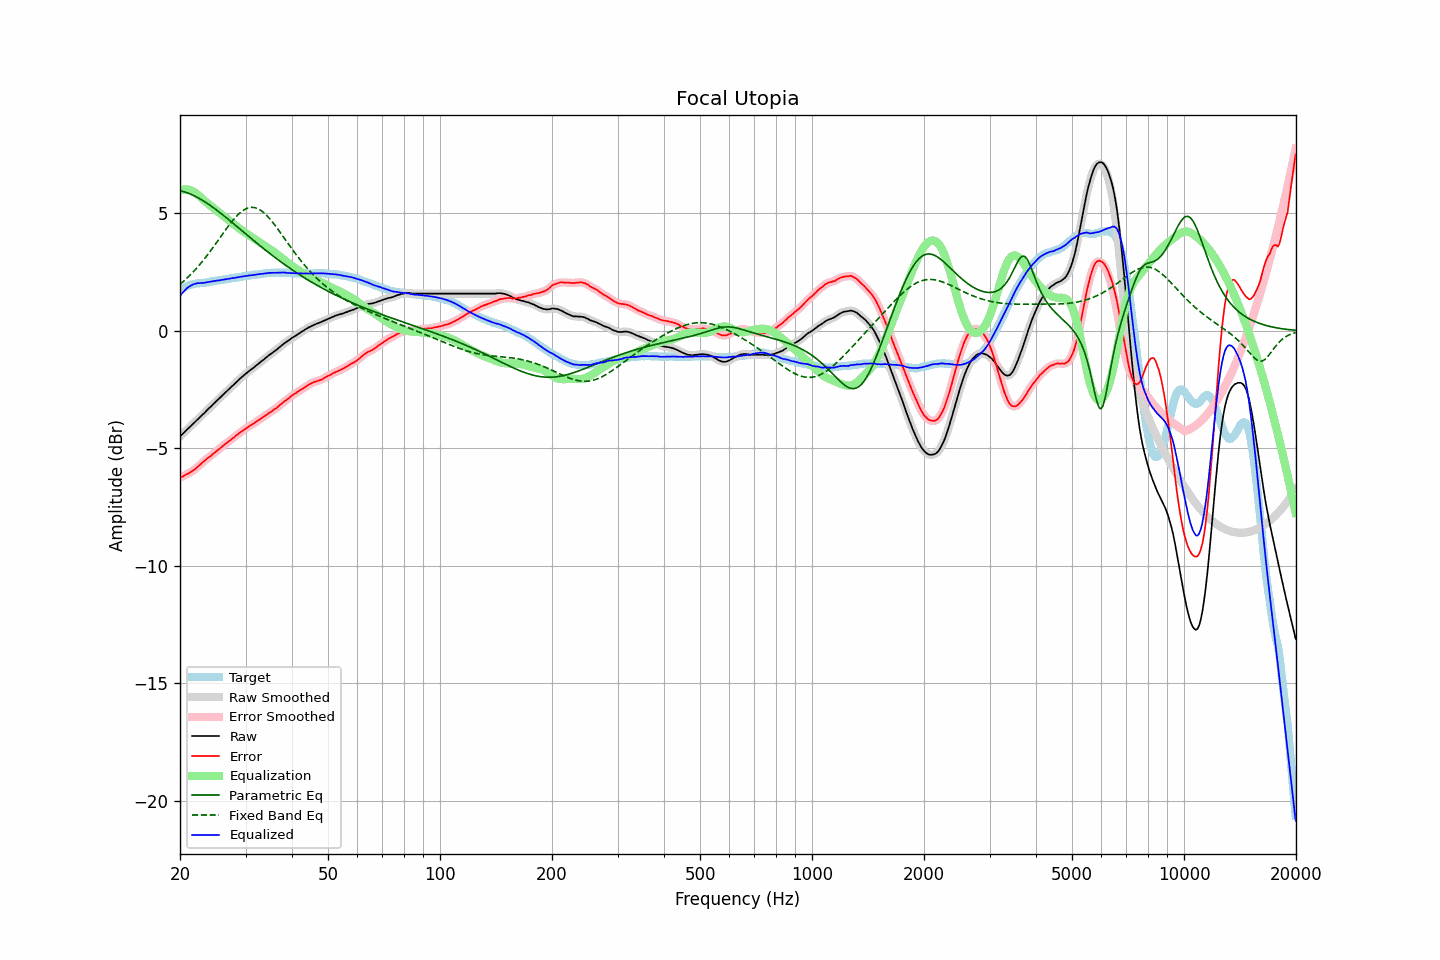

Values plotted in this chart, from the file beside it:
frequency, raw, error, smoothed, error_smoothed, equalization, parametric_eq, fixed_band_eq, equalized_raw, equalized_smoothed, target
20.00, -4.50, -6.24, -4.50, -6.24, 5.98, 5.96, 1.98, 1.48, 1.48, 1.74
20.20, -4.43, -6.21, -4.43, -6.21, 6.00, 5.95, 2.03, 1.57, 1.57, 1.78
20.40, -4.37, -6.19, -4.36, -6.18, 6.01, 5.93, 2.09, 1.65, 1.65, 1.82
20.61, -4.30, -6.14, -4.30, -6.15, 6.02, 5.91, 2.16, 1.72, 1.72, 1.84
20.81, -4.23, -6.11, -4.23, -6.11, 6.02, 5.88, 2.22, 1.79, 1.79, 1.88
21.02, -4.16, -6.08, -4.16, -6.08, 6.01, 5.86, 2.28, 1.85, 1.85, 1.92
21.23, -4.10, -6.04, -4.10, -6.04, 5.99, 5.83, 2.35, 1.89, 1.89, 1.94
21.44, -4.04, -6.00, -4.03, -6.00, 5.97, 5.80, 2.42, 1.93, 1.93, 1.96
21.66, -3.97, -5.95, -3.97, -5.95, 5.94, 5.77, 2.49, 1.97, 1.97, 1.98
21.87, -3.91, -5.90, -3.90, -5.90, 5.90, 5.74, 2.56, 1.99, 1.99, 1.99
22.09, -3.84, -5.85, -3.84, -5.85, 5.85, 5.71, 2.64, 2.01, 2.01, 2.01
22.31, -3.77, -5.79, -3.77, -5.79, 5.79, 5.67, 2.72, 2.03, 2.02, 2.02
22.54, -3.71, -5.73, -3.70, -5.73, 5.73, 5.63, 2.80, 2.03, 2.03, 2.02
22.76, -3.64, -5.67, -3.64, -5.67, 5.67, 5.59, 2.88, 2.03, 2.03, 2.03
22.99, -3.57, -5.60, -3.57, -5.61, 5.61, 5.55, 2.96, 2.04, 2.04, 2.03
23.22, -3.51, -5.55, -3.50, -5.54, 5.55, 5.51, 3.05, 2.04, 2.05, 2.04
23.45, -3.44, -5.49, -3.44, -5.49, 5.49, 5.47, 3.13, 2.05, 2.06, 2.05
23.69, -3.37, -5.43, -3.37, -5.43, 5.43, 5.42, 3.22, 2.07, 2.07, 2.06
23.92, -3.30, -5.38, -3.30, -5.38, 5.38, 5.38, 3.31, 2.08, 2.08, 2.08
24.16, -3.24, -5.34, -3.23, -5.33, 5.32, 5.33, 3.40, 2.09, 2.09, 2.10
24.40, -3.17, -5.28, -3.17, -5.27, 5.27, 5.28, 3.50, 2.10, 2.10, 2.11
24.65, -3.10, -5.21, -3.10, -5.22, 5.22, 5.23, 3.59, 2.12, 2.12, 2.11
24.89, -3.04, -5.16, -3.03, -5.16, 5.16, 5.18, 3.69, 2.12, 2.13, 2.13
25.14, -2.97, -5.10, -2.97, -5.11, 5.11, 5.13, 3.78, 2.14, 2.14, 2.14
25.39, -2.91, -5.05, -2.90, -5.05, 5.05, 5.08, 3.88, 2.14, 2.15, 2.15
25.65, -2.84, -4.99, -2.84, -4.99, 4.99, 5.02, 3.98, 2.16, 2.16, 2.16
25.91, -2.77, -4.93, -2.77, -4.94, 4.94, 4.97, 4.07, 2.17, 2.17, 2.17
26.16, -2.71, -4.88, -2.71, -4.88, 4.88, 4.91, 4.17, 2.18, 2.18, 2.18
26.43, -2.64, -4.82, -2.64, -4.83, 4.83, 4.86, 4.26, 2.19, 2.19, 2.18
26.69, -2.58, -4.78, -2.58, -4.78, 4.78, 4.80, 4.36, 2.20, 2.20, 2.20
26.96, -2.51, -4.72, -2.51, -4.72, 4.72, 4.75, 4.45, 2.21, 2.21, 2.21
27.23, -2.45, -4.67, -2.45, -4.67, 4.67, 4.69, 4.54, 2.22, 2.22, 2.22
27.50, -2.38, -4.62, -2.38, -4.62, 4.62, 4.64, 4.63, 2.24, 2.23, 2.24
27.77, -2.32, -4.56, -2.32, -4.56, 4.56, 4.58, 4.71, 2.25, 2.24, 2.24
28.05, -2.26, -4.52, -2.25, -4.51, 4.51, 4.52, 4.79, 2.25, 2.25, 2.26
28.33, -2.19, -4.45, -2.19, -4.46, 4.46, 4.46, 4.87, 2.27, 2.26, 2.26
28.62, -2.13, -4.41, -2.13, -4.40, 4.40, 4.41, 4.94, 2.27, 2.28, 2.28
28.90, -2.06, -4.35, -2.06, -4.35, 4.35, 4.35, 5.00, 2.29, 2.29, 2.29
29.19, -2.00, -4.29, -2.00, -4.30, 4.30, 4.29, 5.06, 2.30, 2.30, 2.30
29.48, -1.94, -4.25, -1.94, -4.25, 4.25, 4.23, 5.11, 2.31, 2.31, 2.32
29.78, -1.88, -4.20, -1.88, -4.20, 4.20, 4.18, 5.16, 2.32, 2.32, 2.33
30.08, -1.82, -4.15, -1.82, -4.16, 4.16, 4.12, 5.19, 2.34, 2.33, 2.33
30.38, -1.77, -4.11, -1.76, -4.11, 4.11, 4.06, 5.22, 2.34, 2.35, 2.34
30.68, -1.71, -4.06, -1.71, -4.06, 4.07, 4.00, 5.24, 2.36, 2.35, 2.35
30.99, -1.66, -4.02, -1.66, -4.02, 4.02, 3.95, 5.25, 2.36, 2.36, 2.36
31.30, -1.61, -3.98, -1.61, -3.98, 3.98, 3.89, 5.25, 2.37, 2.37, 2.37
31.61, -1.56, -3.95, -1.56, -3.94, 3.93, 3.83, 5.25, 2.37, 2.38, 2.39
31.93, -1.50, -3.89, -1.50, -3.89, 3.89, 3.78, 5.23, 2.39, 2.39, 2.39
32.24, -1.45, -3.84, -1.45, -3.84, 3.84, 3.72, 5.21, 2.40, 2.40, 2.40
32.57, -1.39, -3.79, -1.39, -3.79, 3.80, 3.66, 5.18, 2.41, 2.41, 2.40
32.89, -1.34, -3.76, -1.34, -3.75, 3.75, 3.61, 5.14, 2.42, 2.42, 2.42
33.22, -1.28, -3.70, -1.28, -3.71, 3.71, 3.55, 5.09, 2.43, 2.43, 2.42
33.55, -1.23, -3.67, -1.23, -3.66, 3.66, 3.50, 5.04, 2.43, 2.43, 2.44
33.89, -1.17, -3.61, -1.17, -3.61, 3.61, 3.44, 4.98, 2.44, 2.44, 2.44
34.23, -1.12, -3.57, -1.11, -3.57, 3.57, 3.39, 4.91, 2.45, 2.45, 2.46
34.57, -1.06, -3.51, -1.06, -3.52, 3.52, 3.34, 4.84, 2.46, 2.46, 2.45
34.92, -1.01, -3.47, -1.01, -3.47, 3.47, 3.28, 4.76, 2.47, 2.47, 2.46
35.27, -0.96, -3.43, -0.96, -3.42, 3.43, 3.23, 4.68, 2.47, 2.47, 2.47
35.62, -0.91, -3.38, -0.91, -3.38, 3.38, 3.18, 4.59, 2.47, 2.47, 2.47
35.97, -0.86, -3.32, -0.86, -3.33, 3.33, 3.13, 4.50, 2.47, 2.47, 2.47
... 635 more rows
